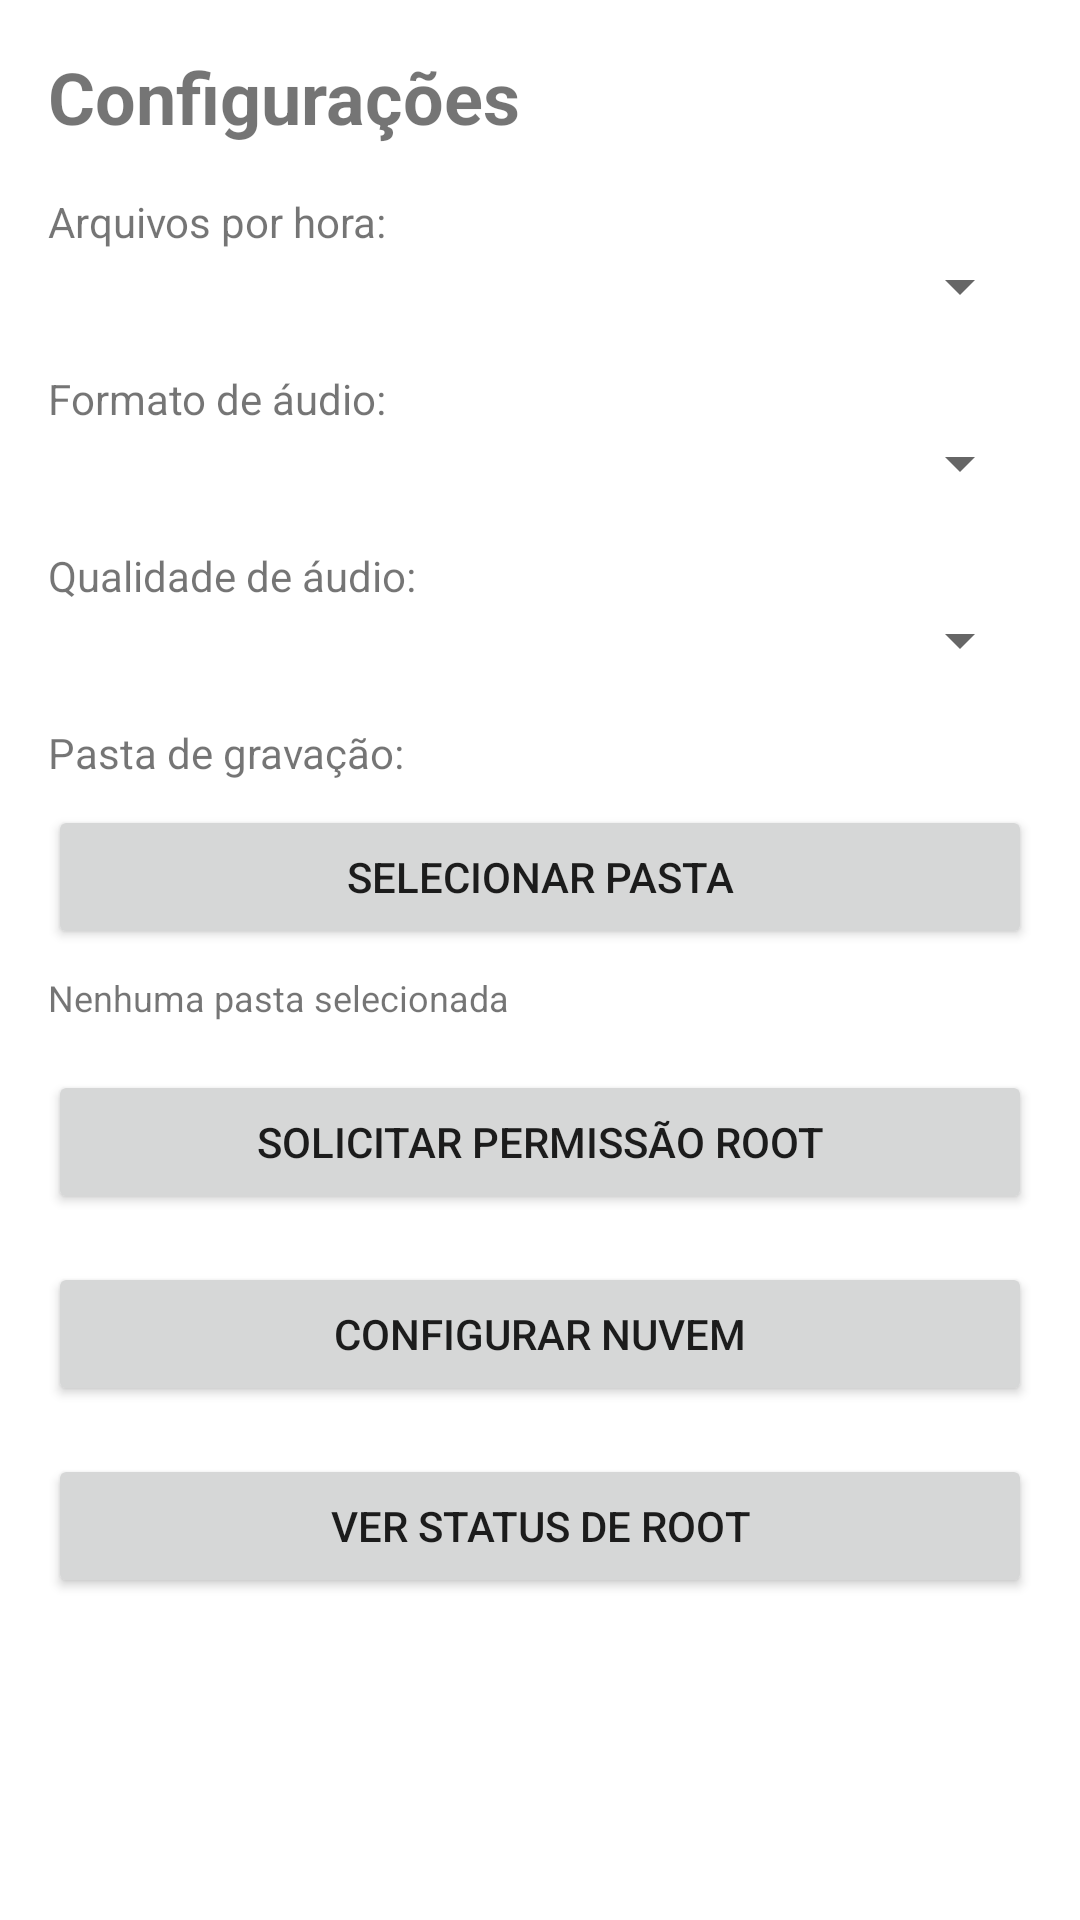

Android layout source for this screen:
<!-- AndroidManifest.xml: application theme Theme.GravacaoAudio -->
<!-- res/layout/activity_settings.xml -->
<?xml version="1.0" encoding="utf-8"?>
<LinearLayout xmlns:android="http://schemas.android.com/apk/res/android"
    android:layout_width="match_parent"
    android:layout_height="match_parent"
    android:orientation="vertical"
    android:padding="16dp">

    <TextView
        android:layout_width="wrap_content"
        android:layout_height="wrap_content"
        android:text="Configurações"
        android:textSize="24sp"
        android:textStyle="bold" />

    <TextView
        android:layout_width="wrap_content"
        android:layout_height="wrap_content"
        android:layout_marginTop="16dp"
        android:text="Arquivos por hora:" />

    <Spinner
        android:id="@+id/spFilesPerHour"
        android:layout_width="match_parent"
        android:layout_height="wrap_content" />

    <TextView
        android:layout_width="wrap_content"
        android:layout_height="wrap_content"
        android:layout_marginTop="16dp"
        android:text="Formato de áudio:" />

    <Spinner
        android:id="@+id/spAudioFormat"
        android:layout_width="match_parent"
        android:layout_height="wrap_content" />

    <TextView
        android:layout_width="wrap_content"
        android:layout_height="wrap_content"
        android:layout_marginTop="16dp"
        android:text="Qualidade de áudio:" />

    <Spinner
        android:id="@+id/spAudioQuality"
        android:layout_width="match_parent"
        android:layout_height="wrap_content" />

    <TextView
        android:layout_width="wrap_content"
        android:layout_height="wrap_content"
        android:layout_marginTop="16dp"
        android:text="Pasta de gravação:" />

    
    <Button
        android:id="@+id/btnSelectStoragePath"
        android:layout_width="match_parent"
        android:layout_height="wrap_content"
        android:text="Selecionar Pasta"
        android:layout_marginTop="8dp" />
    
    <TextView
        android:id="@+id/tvSelectedPath"
        android:layout_width="match_parent"
        android:layout_height="wrap_content"
        android:text="Nenhuma pasta selecionada"
        android:layout_marginTop="8dp"
        android:textSize="12sp"
        android:ellipsize="end"
        android:maxLines="2" />

    <Button
        android:id="@+id/btnRequestRoot"
        android:layout_width="match_parent"
        android:layout_height="wrap_content"
        android:layout_marginTop="16dp"
        android:text="Solicitar Permissão Root" />

    <Button
        android:id="@+id/btnCloudSettings"
        android:layout_width="match_parent"
        android:layout_height="wrap_content"
        android:layout_marginTop="16dp"
        android:text="Configurar Nuvem" />

    <Button
        android:id="@+id/btnRootStatus"
        android:layout_width="match_parent"
        android:layout_height="wrap_content"
        android:layout_marginTop="16dp"
        android:text="Ver Status de Root" />

</LinearLayout>
<!-- resources referenced by this layout -->
<resources>
  <style name="Theme.GravacaoAudio" parent="Theme.MaterialComponents.DayNight.NoActionBar">
          
          
      </style>
</resources>
